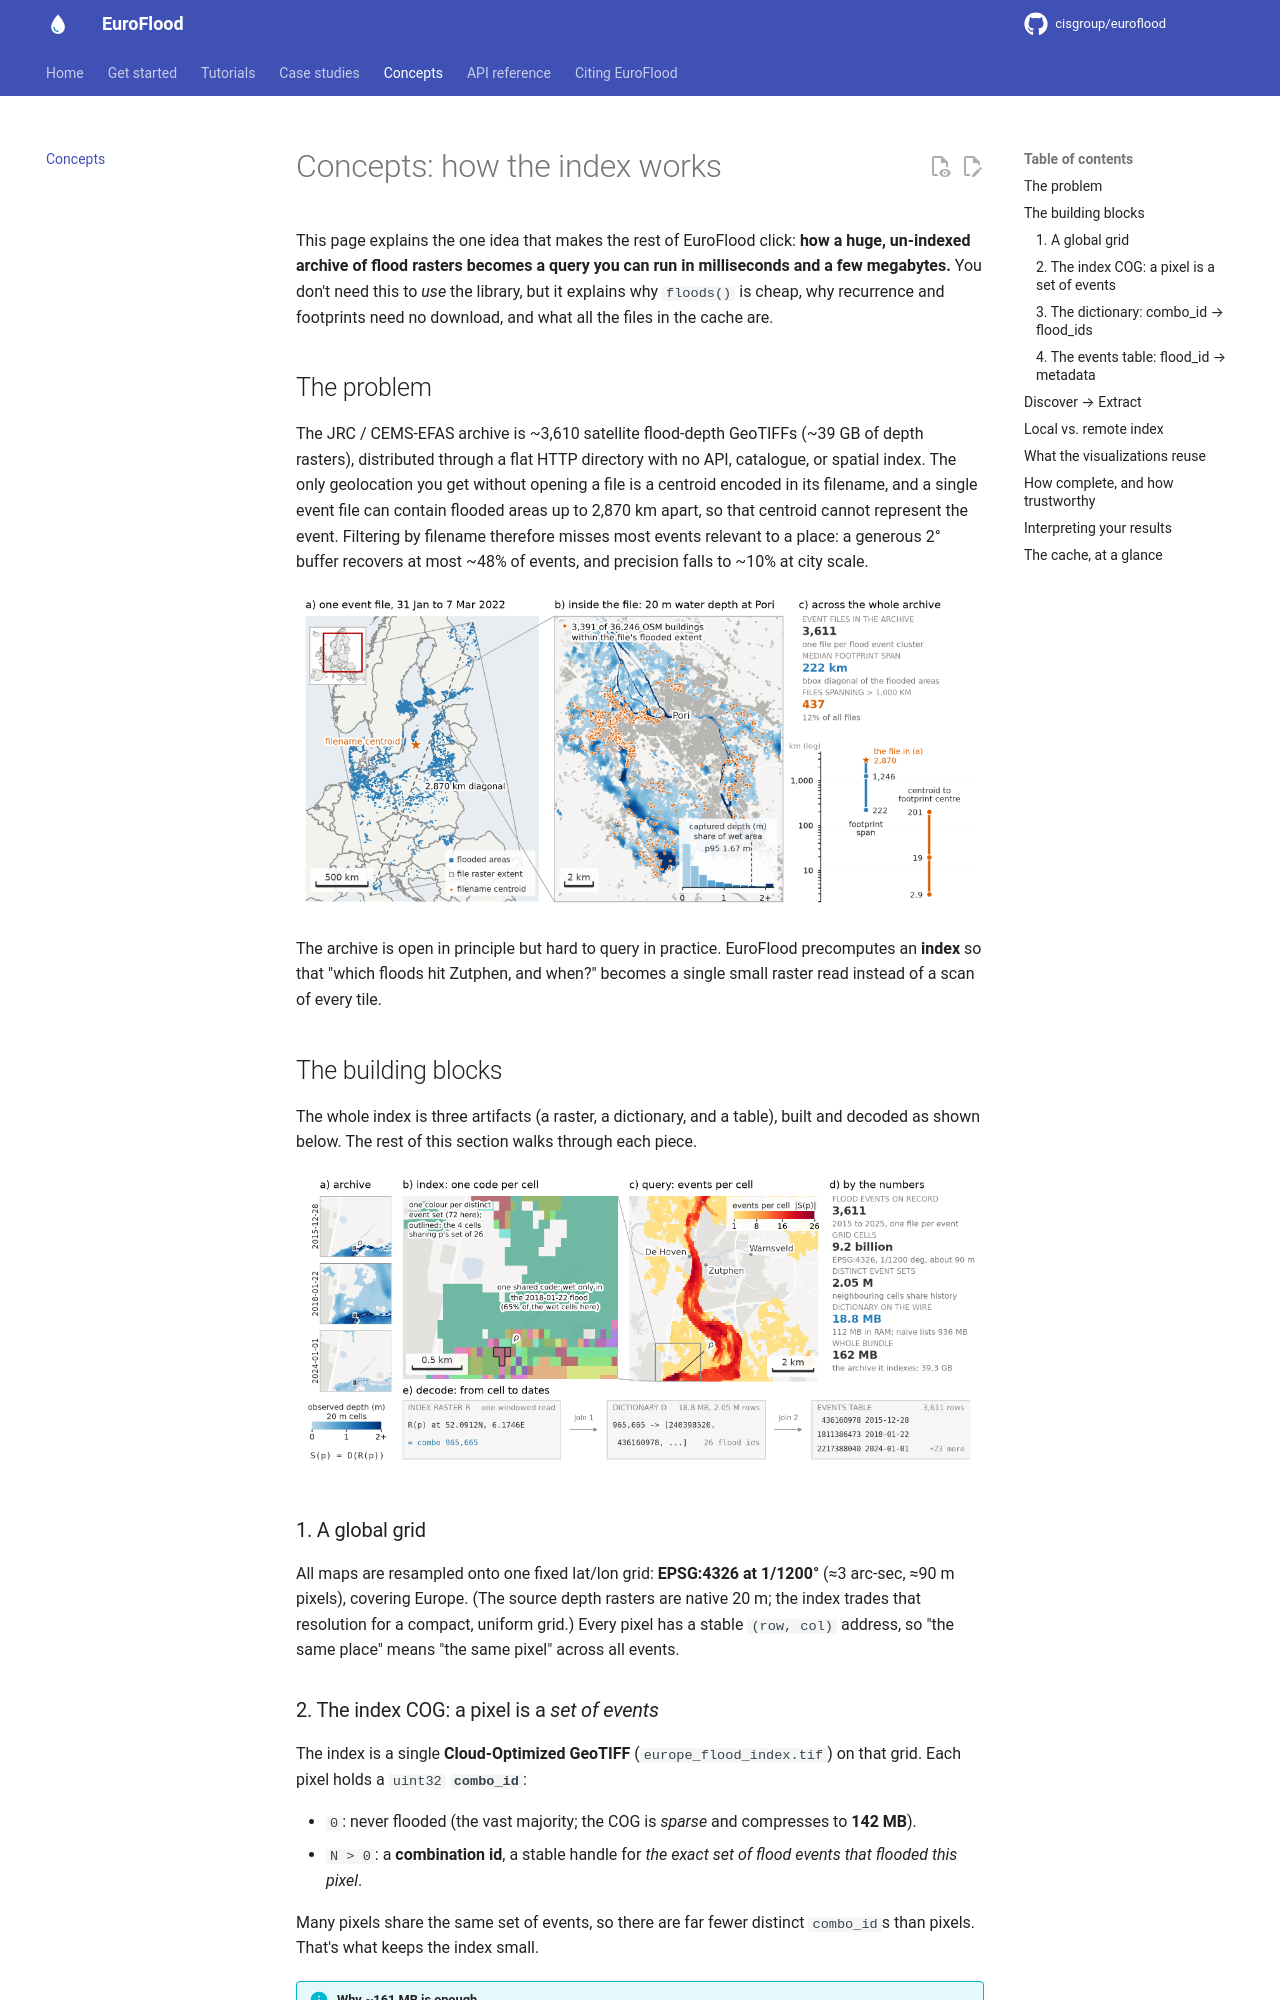

repository: cisgroup/euroflood · page: concepts/index.html · generator: mkdocs

# Concepts: how the index works

This page explains the one idea that makes the rest of EuroFlood click: **how a
huge, un-indexed archive of flood rasters becomes a query you can run in
milliseconds and a few megabytes.** You don't need this to *use* the library, but
it explains why `floods()` is cheap, why recurrence and footprints need no
download, and what all the files in the cache are.

## The problem

The JRC / CEMS-EFAS archive is ~3,610 satellite flood-depth GeoTIFFs (~39 GB of
depth rasters), distributed through a flat HTTP directory with no API, catalogue, or
spatial index. The only geolocation you get without opening a file is a centroid
encoded in its filename, and a single event file can contain flooded areas up to
2,870 km apart, so that centroid cannot represent the event. Filtering by filename
therefore misses most events relevant to a place: a generous 2° buffer recovers at most
~48% of events, and precision falls to ~10% at city scale.

![One archive event file can scatter flooded areas across Europe, so the filename centroid is an unreliable locator.](images/paper/fig-centroid.png){ width="720" }

The archive is open in principle but hard to query in practice. EuroFlood precomputes an
**index** so that "which floods hit Zutphen, and when?" becomes a single small raster
read instead of a scan of every tile.

## The building blocks

The whole index is three artifacts (a raster, a dictionary, and a table), built and
decoded as shown below. The rest of this section walks through each piece.

![Construction and decoding of the inverted index: dated depth rasters become one combination id per grid cell, which decodes back to the set of events that flooded that cell.](images/paper/fig-schematic.png){ width="760" }

### 1. A global grid

All maps are resampled onto one fixed lat/lon grid: **EPSG:4326 at 1/1200°**
(≈3 arc-sec, ≈90 m pixels), covering Europe. (The source depth rasters are native
20 m; the index trades that resolution for a compact, uniform grid.) Every pixel has a
stable `(row, col)` address, so "the same place" means "the same pixel" across all
events.

### 2. The index COG: a pixel is a *set of events*

The index is a single **Cloud-Optimized GeoTIFF** (`europe_flood_index.tif`) on
that grid. Each pixel holds a `uint32` **`combo_id`**:

- `0`: never flooded (the vast majority; the COG is *sparse* and compresses to
  **142 MB**).
- `N > 0`: a **combination id**, a stable handle for *the exact set of flood
  events that flooded this pixel*.

Many pixels share the same set of events, so there are far fewer distinct
`combo_id`s than pixels. That's what keeps the index small.

!!! info "Why ~161 MB is enough"
    Europe is ~9.2 billion grid cells. Only **89.6 million** (1.0%) were ever wet, and
    those resolve to just **2.05 million** distinct event combinations. So instead of a
    dense 37 GB raster, or ~891 MB of explicit per-cell event lists, the index stores
    a **142 MB** COG + an **18.8 MB** dictionary + a **0.4 MB** events table: about
    **161 MB** in total, versus ~39 GB of source depth rasters.

### 3. The dictionary: `combo_id → flood_ids`

A small sorted GeoParquet (`flood_dictionary.parquet`) maps each `combo_id` to the
list of flood-event ids that produced it:

```text
combo_id  ->  flood_ids
   42     ->  [811, 1290]        # this combo = events 811 and 1290
   43     ->  [811]
```
